pico-8 play session: no input (idle)

[t = 1 s] idle ~1s (no d-pad/buttons)
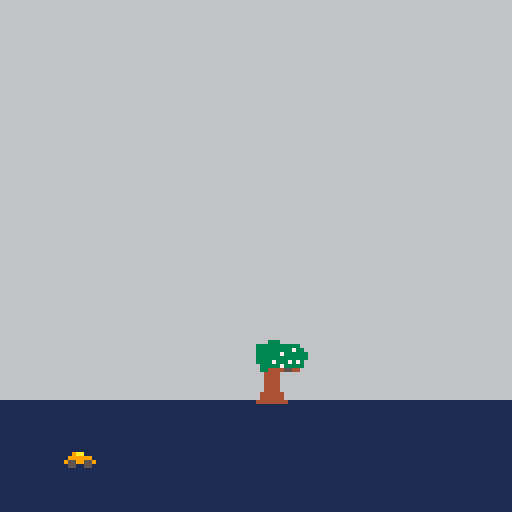

pico-8 cartridge
version 30
__lua__

-- Brain won't map colours to numbers so get computer to do it
black    = 0 navy     = 1 magenta  = 2 green    = 3
brown    = 4 dim_grey = 5 silver   = 6 white    = 7
red      = 8 orange   = 9 yellow   = 10 lime    = 11
azure    = 12 violet  = 13 salmon  = 14 coral   = 15

dir_left  = -1
dir_right = 1

b_left  = ⬅️ b_right = ➡️
b_down  = ⬇️ b_up    = ヌて●
b_x     = ❎  b_z     = 🅾️

g_friction  = 0.9
g_top_speed = 3
g_edge_rhs  = 64
g_edge_lhs  = 16

function _init()
   car = {
      x = 16,
      y = 110,
      speed = 0,
      accel = 0.6,
   }

   scene = {
      -- Tree
      { spr = { 0, 32, 8, 16 }, at = { 64, 85 } },
      -- Shrub
      { spr = { 8, 32, 16, 8 }, at = { 64, 85 } },
   }
end

function update_car()
      if btn(b_right) then
      car.speed += car.accel
   end

   if btn(b_left) then
      car.speed -= car.accel
   end

   car.speed *= g_friction
   if(not btnp(b_right) and not btnp(b_left)) then
      car.speed *= g_friction
   end

   if(abs(car.speed) > g_top_speed) car.speed = sgn(car.speed) * g_top_speed

   local next_pos = car.x + car.speed
   if next_pos > g_edge_lhs and next_pos < g_edge_rhs then
      car.x += car.speed
   end
end

function update_scene()
   for obj in all(scene) do
      obj.at[1] += -car.speed
   end
end

function _update()
   update_car()
   update_scene()
end

function draw_scene()
   for obj in all(scene) do
      local s = copy_table(obj.spr)
      add(s, obj.at[1])
      add(s, obj.at[2])
      sspr(unpack(s))
   end
end

function _draw()
   cls(silver)

   rectfill(0, 100, 128, 128, 1)

   draw_scene()

   spr(1, car.x, car.y)
end

-- ## Util functions ## --
DEBUG = false

function dumper(...)
   local res = ''
   for v in all({...}) do
      res = res .. (type(v) == 'table' and arr_to_str(v) or tostr(v))
   end
   return res
end

function debug(...)
   if(not DEBUG) return

   printh(dumper(...))
end

-- Not supporting non-array tables as not using them.
function arr_to_str(a)
   local res = '{'
   for k, v in pairs(a) do
      if type(k) != 'number' then
         res = res .. k .. ' => '
      end
      if(type(v) == 'table') then
         res = res .. arr_to_str(v)
      else
         res = res .. tostr(v)
      end
      res = res .. ", "
   end
   return sub(res, 0, #res - 2) .. "}"
end

function copy_table(tbl)
   local ret = {}
   for i,v in pairs(tbl) do
      if(type(v) == 'table') then
         ret[i] = copy_table(v)
      else
         ret[i] = v
      end
   end
   return ret
end
__gfx__
00000000000000000000000000000000000000000000000000000000000000000000000000000000000000000000000000000000000000000000000000000000
00000000000000000000000000000000000000000000000000000000000000000000000000000000000000000000000000000000000000000000000000000000
00700700000000000000000000000000000000000000000000000000000000000000000000000000000000000000000000000000000000000000000000000000
00077000009aa0000000000000000000000000000000000000000000000000000000000000000000000000000000000000000000000000000000000000000000
00077000099999900000000000000000000000000000000000000000000000000000000000000000000000000000000000000000000000000000000000000000
00700700955995590000000000000000000000000000000000000000000000000000000000000000000000000000000000000000000000000000000000000000
00000000055005500000000000000000000000000000000000000000000000000000000000000000000000000000000000000000000000000000000000000000
00000000000000000000000000000000000000000000000000000000000000000000000000000000000000000000000000000000000000000000000000000000
00000000000000000000000000000000000000000000000000000000000000000000000000000000000000000000000000000000000000000000000000000000
00000000000000000000000000000000000000000000000000000000000000000000000000000000000000000000000000000000000000000000000000000000
00000000000000000000000000000000000000000000000000000000000000000000000000000000000000000000000000000000000000000000000000000000
00000000000000000000000000000000000000000000000000000000000000000000000000000000000000000000000000000000000000000000000000000000
00000000000000000000000000000000000000000000000000000000000000000000000000000000000000000000000000000000000000000000000000000000
00000000000000000000000000000000000000000000000000000000000000000000000000000000000000000000000000000000000000000000000000000000
00000000000000000000000000000000000000000000000000000000000000000000000000000000000000000000000000000000000000000000000000000000
00000000000000000000000000000000000000000000000000000000000000000000000000000000000000000000000000000000000000000000000000000000
00000000000000000000000000000000000000000000000000000000000000000000000000000000000000000000000000000000000000000000000000000000
00000000000000000000000000000000000000000000000000000000000000000000000000000000000000000000000000000000000000000000000000000000
00000000000000000000000000000000000000000000000000000000000000000000000000000000000000000000000000000000000000000000000000000000
00000000000000000000000000000000000000000000000000000000000000000000000000000000000000000000000000000000000000000000000000000000
00000000000000000000000000000000000000000000000000000000000000000000000000000000000000000000000000000000000000000000000000000000
00000000000000000000000000000000000000000000000000000000000000000000000000000000000000000000000000000000000000000000000000000000
00000000000000000000000000000000000000000000000000000000000000000000000000000000000000000000000000000000000000000000000000000000
00000000000000000000000000000000000000000000000000000000000000000000000000000000000000000000000000000000000000000000000000000000
00000000000000000000000000000000000000000000000000000000000000000000000000000000000000000000000000000000000000000000000000000000
00000000000000000000000000000000000000000000000000000000000000000000000000000000000000000000000000000000000000000000000000000000
00000000000000000000000000000000000000000000000000000000000000000000000000000000000000000000000000000000000000000000000000000000
00000000000000000000000000000000000000000000000000000000000000000000000000000000000000000000000000000000000000000000000000000000
00000000000000000000000000000000000000000000000000000000000000000000000000000000000000000000000000000000000000000000000000000000
00000000000000000000000000000000000000000000000000000000000000000000000000000000000000000000000000000000000000000000000000000000
00000000000000000000000000000000000000000000000000000000000000000000000000000000000000000000000000000000000000000000000000000000
00000000000000000000000000000000000000000000000000000000000000000000000000000000000000000000000000000000000000000000000000000000
00033300000000000000000000000000000000000000000000000000000000000000000000000000000000000000000000000000000000000000000000000000
33333333000003333330000000000000000000000000000000000000000000000000000000000000000000000000000000000000000000000000000000000000
33333333000033333733000000000000000000000000000000000000000000000000000000000000000000000000000000000000000000000000000000000000
33333333000033733333300000000000000000000000000000000000000000000000000000000000000000000000000000000000000000000000000000000000
33333333000333333333300000000000000000000000000000000000000000000000000000000000000000000000000000000000000000000000000000000000
33333330000373337373000000000000000000000000000000000000000000000000000000000000000000000000000000000000000000000000000000000000
03333333000333733333000000000000000000000000000000000000000000000000000000000000000000000000000000000000000000000000000000000000
03344433000044455440000000000000000000000000000000000000000000000000000000000000000000000000000000000000000000000000000000000000
00444400000000000000000000000000000000000000000000000000000000000000000000000000000000000000000000000000000000000000000000000000
00444400000000000000000000000000000000000000000000000000000000000000000000000000000000000000000000000000000000000000000000000000
00444400000000000000000000000000000000000000000000000000000000000000000000000000000000000000000000000000000000000000000000000000
00444400000000000000000000000000000000000000000000000000000000000000000000000000000000000000000000000000000000000000000000000000
00444400000000000000000000000000000000000000000000000000000000000000000000000000000000000000000000000000000000000000000000000000
04444440000000000000000000000000000000000000000000000000000000000000000000000000000000000000000000000000000000000000000000000000
04444440000000000000000000000000000000000000000000000000000000000000000000000000000000000000000000000000000000000000000000000000
44444444000000000000000000000000000000000000000000000000000000000000000000000000000000000000000000000000000000000000000000000000
